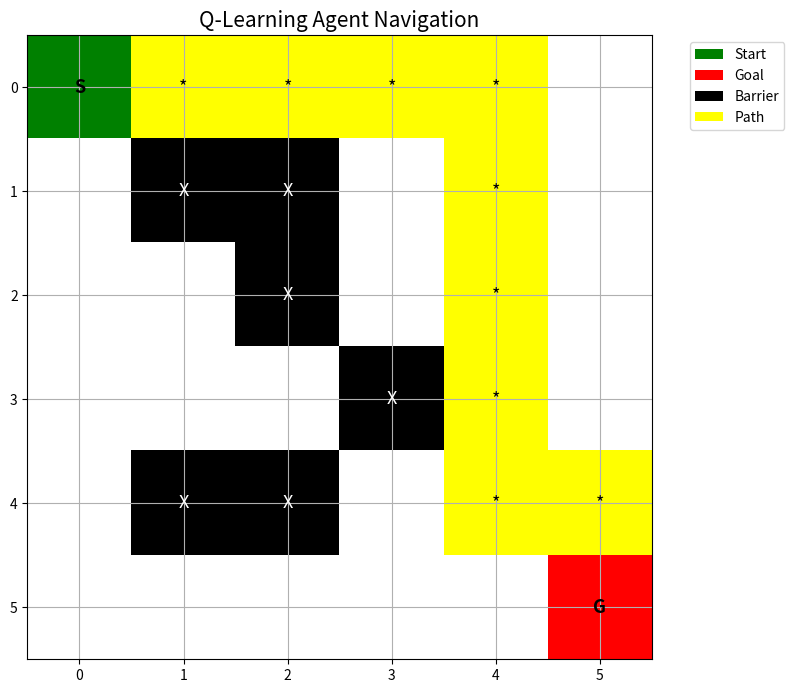

The matplotlib source for this figure:
import numpy as np
import random
import matplotlib.pyplot as plt
from matplotlib.colors import ListedColormap
from matplotlib.patches import Patch

# Grid & Q-table Configuration
n = 6
start = (0, 0)
goal = (5, 5)
barriers = [(1, 1), (1, 2), (2, 2), (3, 3), (4, 1), (4, 2)]
Q = np.zeros((n, n, 4))
alpha, gamma, eps, episodes = 0.1, 0.9, 0.2, 1200

def step(s, a):
    x, y = s
    # Standard Grid Actions: 0=Up, 1=Down, 2=Left, 3=Right
    if a == 0 and x > 0: x -= 1
    if a == 1 and x < n - 1: x += 1
    if a == 2 and y > 0: y -= 1
    if a == 3 and y < n - 1: y += 1
    
    ns = (x, y)
    
    # Check for barriers or goal
    if ns in barriers: 
        return s, -50
    if ns == goal: 
        return ns, 100
    return ns, -1

# Training the Q-Learning Agent
for _ in range(episodes):
    s = start
    while s != goal:
        x, y = s
        
        # Epsilon-greedy action selection
        if random.random() < eps:
            a = random.randint(0, 3)
        else:
            a = np.argmax(Q[x, y])
            
        ns, r = step(s, a)
        nx, ny = ns
        
        # Bellman Equation Update
        Q[x, y, a] += alpha * (r + gamma * np.max(Q[nx, ny]) - Q[x, y, a])
        s = ns

# Path extraction based on learned Q-table
s = start
path = [start]
while s != goal:
    s, _ = step(s, np.argmax(Q[s[0], s[1]]))
    
    # Prevent infinite loops if policy is suboptimal
    if s in path: 
        break 
    path.append(s)

# Visualization Setup
grid = np.zeros((n, n))
for b in barriers: grid[b] = 1
for p in path: grid[p] = 2
grid[start], grid[goal] = 3, 4

cmap = ListedColormap(['white', 'black', 'yellow', 'green', 'red'])
plt.figure(figsize=(8, 8))
plt.imshow(grid, cmap=cmap)
plt.grid(True)
plt.title("Q-Learning Agent Navigation", fontsize=15)

# Adding Text Labels to the Grid
for i in range(n):
    for j in range(n):
        if (i, j) == start: 
            plt.text(j, i, 'S', ha='center', va='center', fontsize=13, weight='bold')
        elif (i, j) == goal: 
            plt.text(j, i, 'G', ha='center', va='center', fontsize=13, weight='bold')
        elif (i, j) in barriers: 
            plt.text(j, i, 'X', ha='center', va='center', fontsize=13, color='white')
        elif (i, j) in path: 
            plt.text(j, i, '*', ha='center', va='center', fontsize=13)

# Configuring the Legend
legend = [
    Patch(fc='green', label='Start'),
    Patch(fc='red', label='Goal'),
    Patch(fc='black', label='Barrier'),
    Patch(fc='yellow', label='Path')
]
plt.legend(handles=legend, loc='upper left', bbox_to_anchor=(1.05, 1))

# Show Plot
plt.tight_layout()
plt.show()
